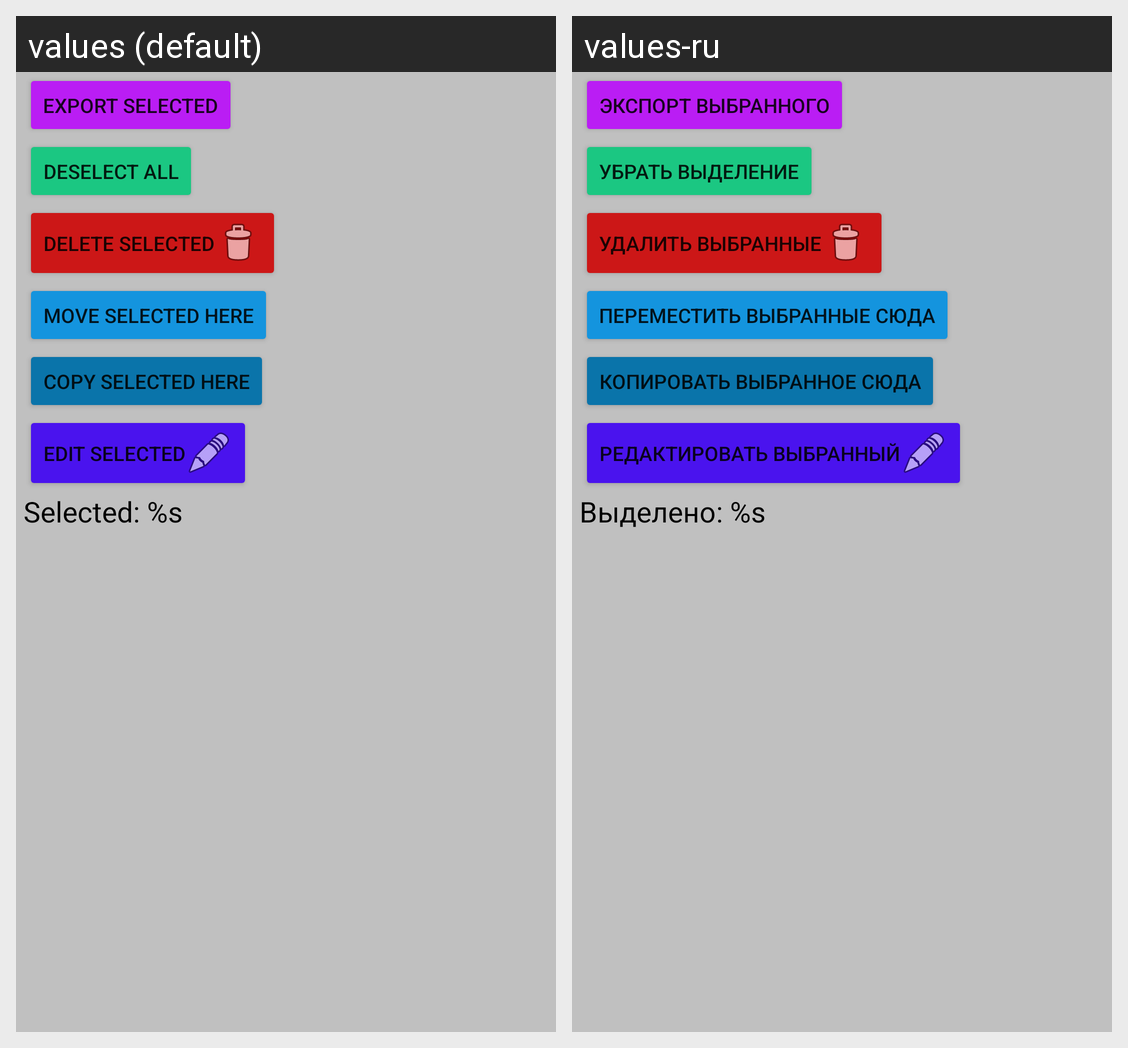

Here is an Android app screen in its default locale and in the app's own translations. Write out the translated-string differences for the strings that appear on this screen.
Android screen res/layout/toolbar_more_selection.xml rendered under 2 locales, left to right: values (default), values-ru. Device: Nexus 5 (rendered at 1080×1920; each locale shown at half size, 540×960, under a caption strip naming it); theme Theme.OpenToday.
Strings drawn on this screen, with the default value and each locale's value (text and hints the layout hard-codes, and strings that could not be matched under every locale, appear in the picture but are not listed):

toolbar_more_selection_export
  values: Export selected
  values-ru: Экспорт выбранного

toolbar_more_selection_deselectAll
  values: Deselect all
  values-ru: Убрать выделение

toolbar_more_selection_delete
  values: Delete selected
  values-ru: Удалить выбранные

toolbar_more_selection_moveSelectedHere
  values: Move selected here
  values-ru: Переместить выбранные сюда

toolbar_more_selection_copySelectedHere
  values: Copy selected here
  values-ru: Копировать выбранное сюда

toolbar_more_selection_editSelected
  values: Edit selected
  values-ru: Редактировать выбранный

toolbar_more_selection_info
  values: Selected: %s
  values-ru: Выделено: %s
